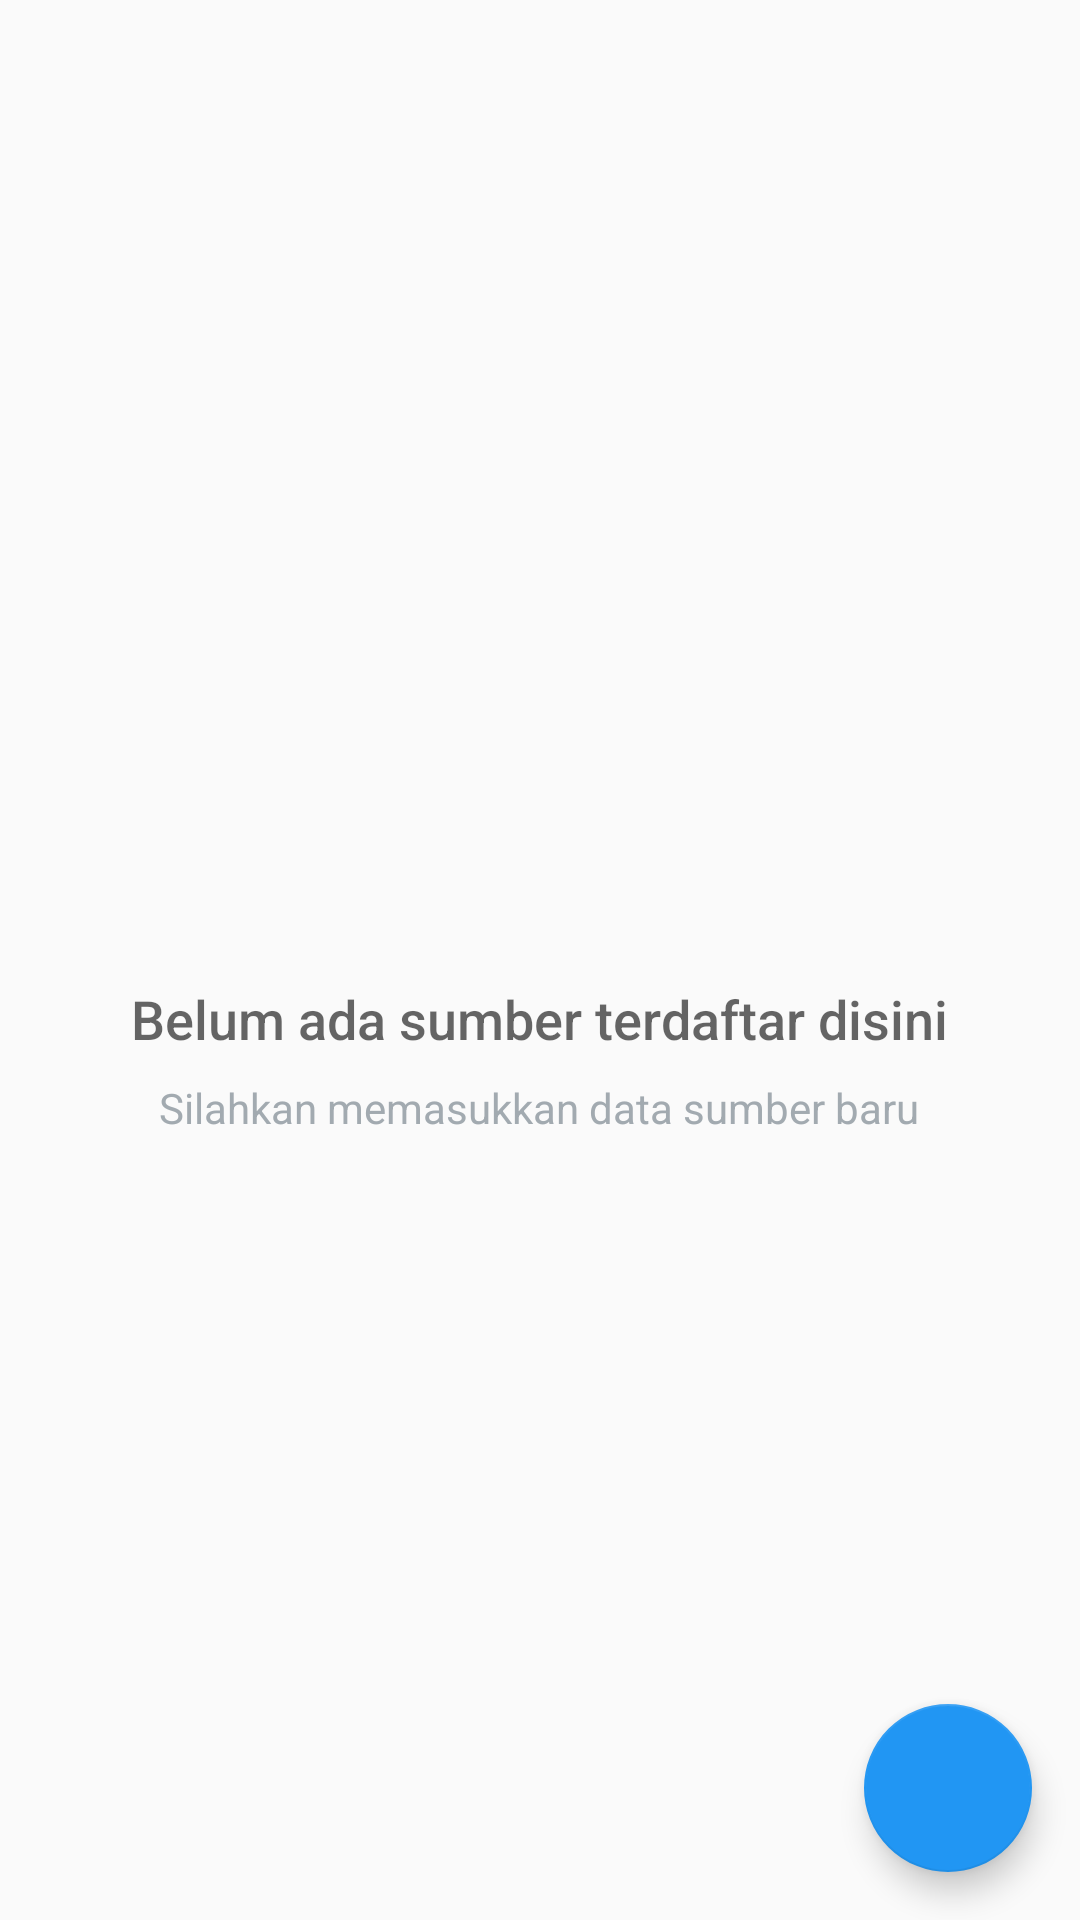

Here is an Android app screen rendered from its layout file. Give the layout XML and the strings, colors and styles it references.
<!-- AndroidManifest.xml: application theme AppTheme -->
<!-- res/layout/fragment_source.xml -->
<RelativeLayout xmlns:android="http://schemas.android.com/apk/res/android"
    xmlns:tools="http://schemas.android.com/tools"
    android:layout_width="match_parent"
    android:layout_height="match_parent"
    xmlns:app="http://schemas.android.com/apk/res-auto"
    android:orientation="vertical"
    tools:context=".Activity.EditData.Fragment.Source.SourceFragment">

    <android.support.v7.widget.RecyclerView
        android:id="@+id/list_source"
        android:layout_width="match_parent"
        android:layout_height="match_parent">
    </android.support.v7.widget.RecyclerView>

    <RelativeLayout
        android:id="@+id/empty_view"
        android:layout_width="wrap_content"
        android:layout_height="wrap_content"
        android:layout_centerInParent="true">

        <ImageView
            android:id="@+id/warning_image"
            android:layout_width="50dp"
            android:layout_height="50dp"
            android:layout_centerHorizontal="true"
            android:src="@drawable/warning"/>

        <TextView
            android:id="@+id/empty_title_text"
            android:layout_width="wrap_content"
            android:layout_height="wrap_content"
            android:layout_below="@+id/warning_image"
            android:layout_centerHorizontal="true"
            android:fontFamily="sans-serif-medium"
            android:paddingTop="16dp"
            android:text="Belum ada sumber terdaftar disini"
            android:textAppearance="?android:textAppearanceMedium"/>

        <TextView
            android:id="@+id/empty_subtitle_text"
            android:layout_width="wrap_content"
            android:layout_height="wrap_content"
            android:layout_below="@+id/empty_title_text"
            android:layout_centerHorizontal="true"
            android:fontFamily="sans-serif"
            android:paddingTop="8dp"
            android:text="Silahkan memasukkan data sumber baru"
            android:textAppearance="?android:textAppearanceSmall"
            android:textColor="#A2AAB0"/>
    </RelativeLayout>

    <android.support.design.widget.FloatingActionButton
        android:id="@+id/add_source"
        android:layout_width="wrap_content"
        android:layout_height="wrap_content"
        app:backgroundTint="#2196F3"
        android:layout_alignParentBottom="true"
        android:layout_alignParentRight="true"
        android:layout_margin="16dp"
        android:src="@drawable/ic_add" />

</RelativeLayout>
<!-- resources referenced by this layout -->
<resources>
  <style name="AppTheme" parent="Theme.AppCompat.Light.DarkActionBar">
          <item name="colorPrimary">@color/colorPrimary</item>
          <item name="colorPrimaryDark">@color/colorPrimaryDark</item>
          <item name="colorAccent">@color/colorAccent</item>
      </style>
  <color name="colorPrimary">#3F51B5</color>
  <color name="colorPrimaryDark">#303F9F</color>
  <color name="colorAccent">#FF4081</color>
</resources>
